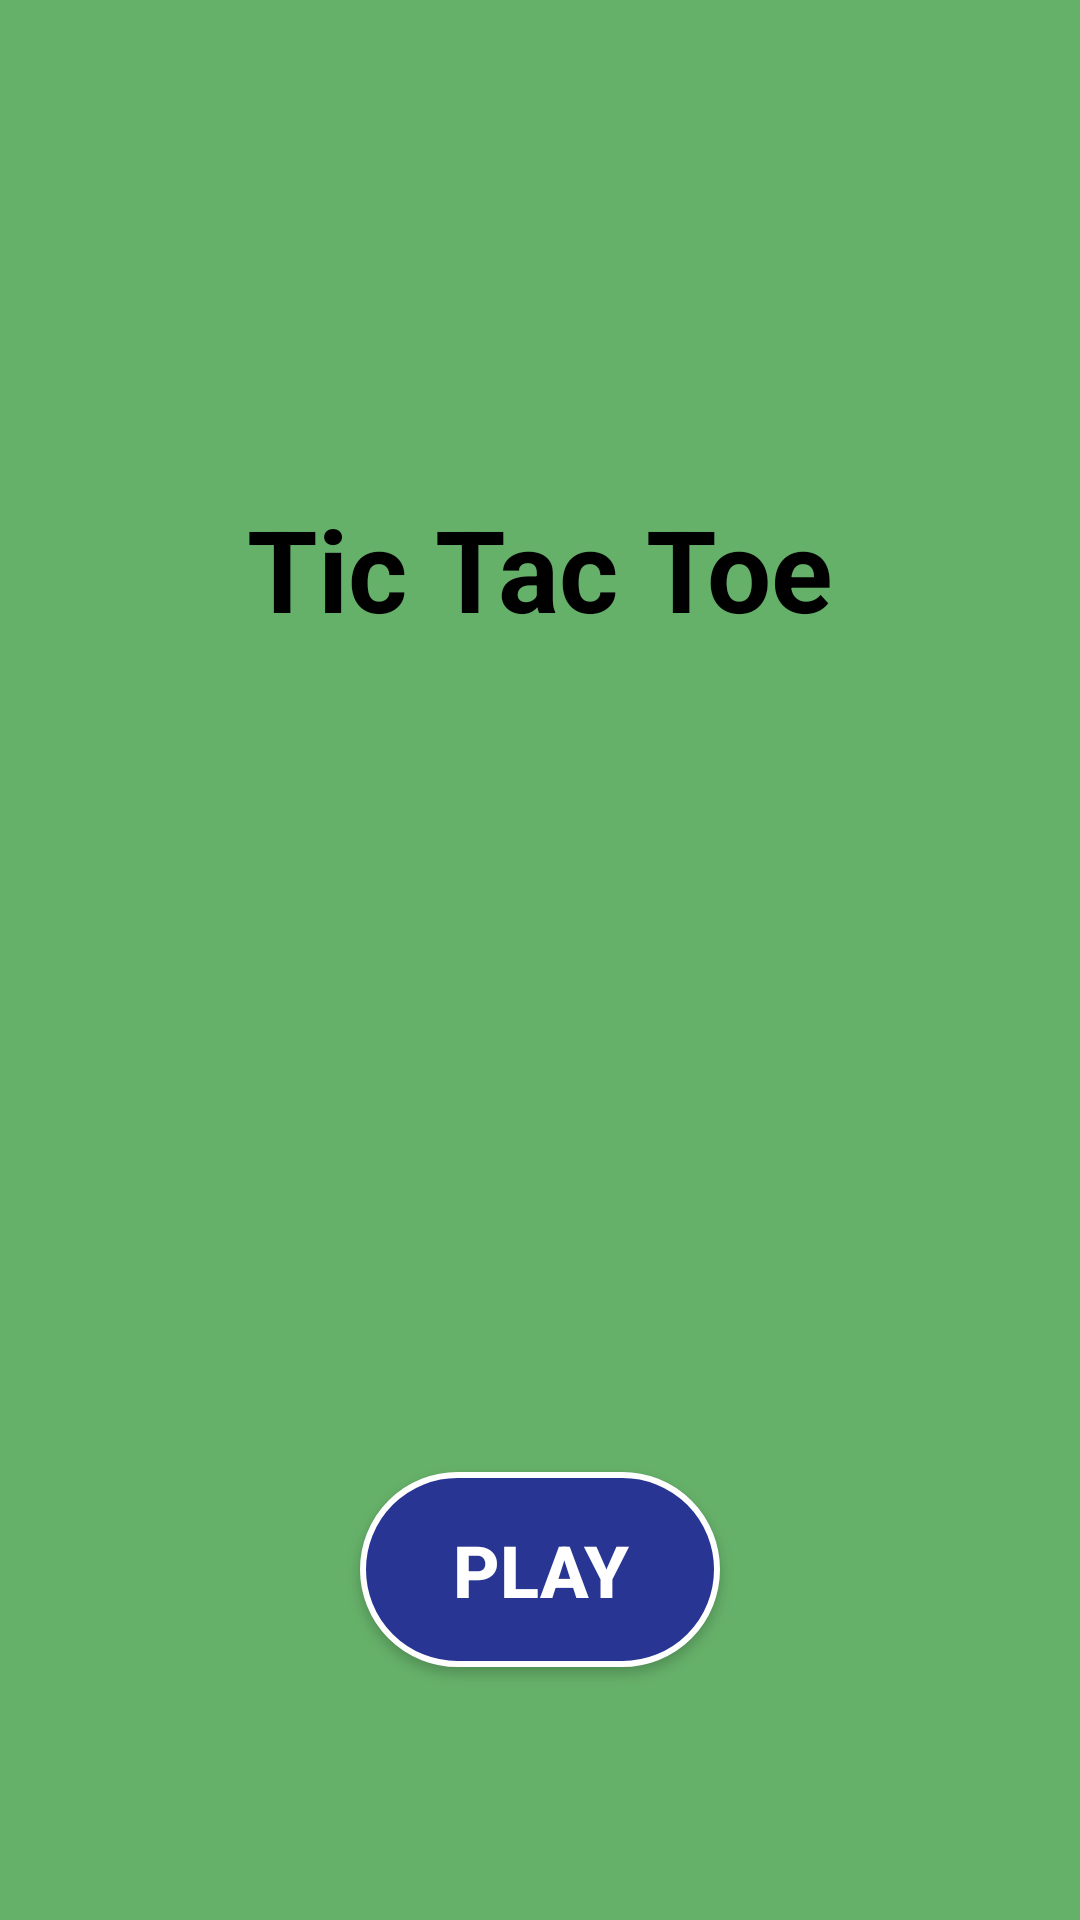

Android layout source for this screen:
<!-- AndroidManifest.xml: application theme Theme.TicTacToe_Game -->
<!-- res/layout/activity_main.xml -->
<?xml version="1.0" encoding="utf-8"?>
<androidx.constraintlayout.widget.ConstraintLayout xmlns:android="http://schemas.android.com/apk/res/android"
    xmlns:app="http://schemas.android.com/apk/res-auto"
    xmlns:tools="http://schemas.android.com/tools"
    android:layout_width="match_parent"
    android:layout_height="match_parent"
    android:background="@color/background_mainActivity"
    tools:context=".MainActivity">

    <TextView
        android:id="@+id/gameTitle_tv"
        android:layout_width="wrap_content"
        android:layout_height="wrap_content"
        android:layout_marginTop="164dp"
        android:textColor="@color/black"
        android:text="@string/gameTitle_textView"
        android:textSize="38sp"
        android:textStyle="bold"
        app:layout_constraintEnd_toEndOf="parent"
        app:layout_constraintStart_toStartOf="parent"
        app:layout_constraintTop_toTopOf="parent" />

    <Button
        android:id="@+id/play_button"
        android:layout_width="120dp"
        android:layout_height="65dp"
        android:layout_marginTop="276dp"
        android:background="@drawable/custom_button"
        android:onClick="playButtonClick"
        android:text="@string/play_button"
        android:textColor="@color/white"
        android:textSize="24sp"
        android:textStyle="bold"
        app:layout_constraintEnd_toEndOf="parent"
        app:layout_constraintStart_toStartOf="parent"
        app:layout_constraintTop_toBottomOf="@+id/gameTitle_tv" />
</androidx.constraintlayout.widget.ConstraintLayout>
<!-- resources referenced by this layout -->
<resources>
  <color name="background_mainActivity">#CD43A047</color>
  <color name="black">#FF000000</color>
  <color name="white">#FFFFFFFF</color>
  <!-- drawable custom_button (drawable) -->
  <?xml version="1.0" encoding="utf-8"?>
  <selector xmlns:android="http://schemas.android.com/apk/res/android">
      <item>
          <shape
              android:shape="rectangle">
              <solid android:color="#283593"/>
              <corners android:radius="100dp"/>
              <stroke android:color="@color/white"
                      android:width="2dp"/>
          </shape>
      </item>
  </selector>
  <string name="gameTitle_textView">Tic Tac Toe</string>
  <string name="play_button">Play</string>
  <style name="Theme.TicTacToe_Game" parent="Theme.AppCompat.DayNight.NoActionBar">
          
          <item name="colorPrimary">@color/purple_500</item>
          <item name="colorPrimaryVariant">@color/purple_700</item>
          <item name="colorOnPrimary">@color/white</item>
          
          <item name="colorSecondary">@color/teal_200</item>
          <item name="colorSecondaryVariant">@color/teal_700</item>
          <item name="colorOnSecondary">@color/black</item>
          
          <item name="android:statusBarColor" tools:targetApi="l">?attr/colorPrimaryVariant</item>
          
      </style>
  <color name="purple_500">#FF6200EE</color>
  <color name="purple_700">#FF3700B3</color>
  <color name="teal_200">#FF03DAC5</color>
  <color name="teal_700">#FF018786</color>
</resources>
